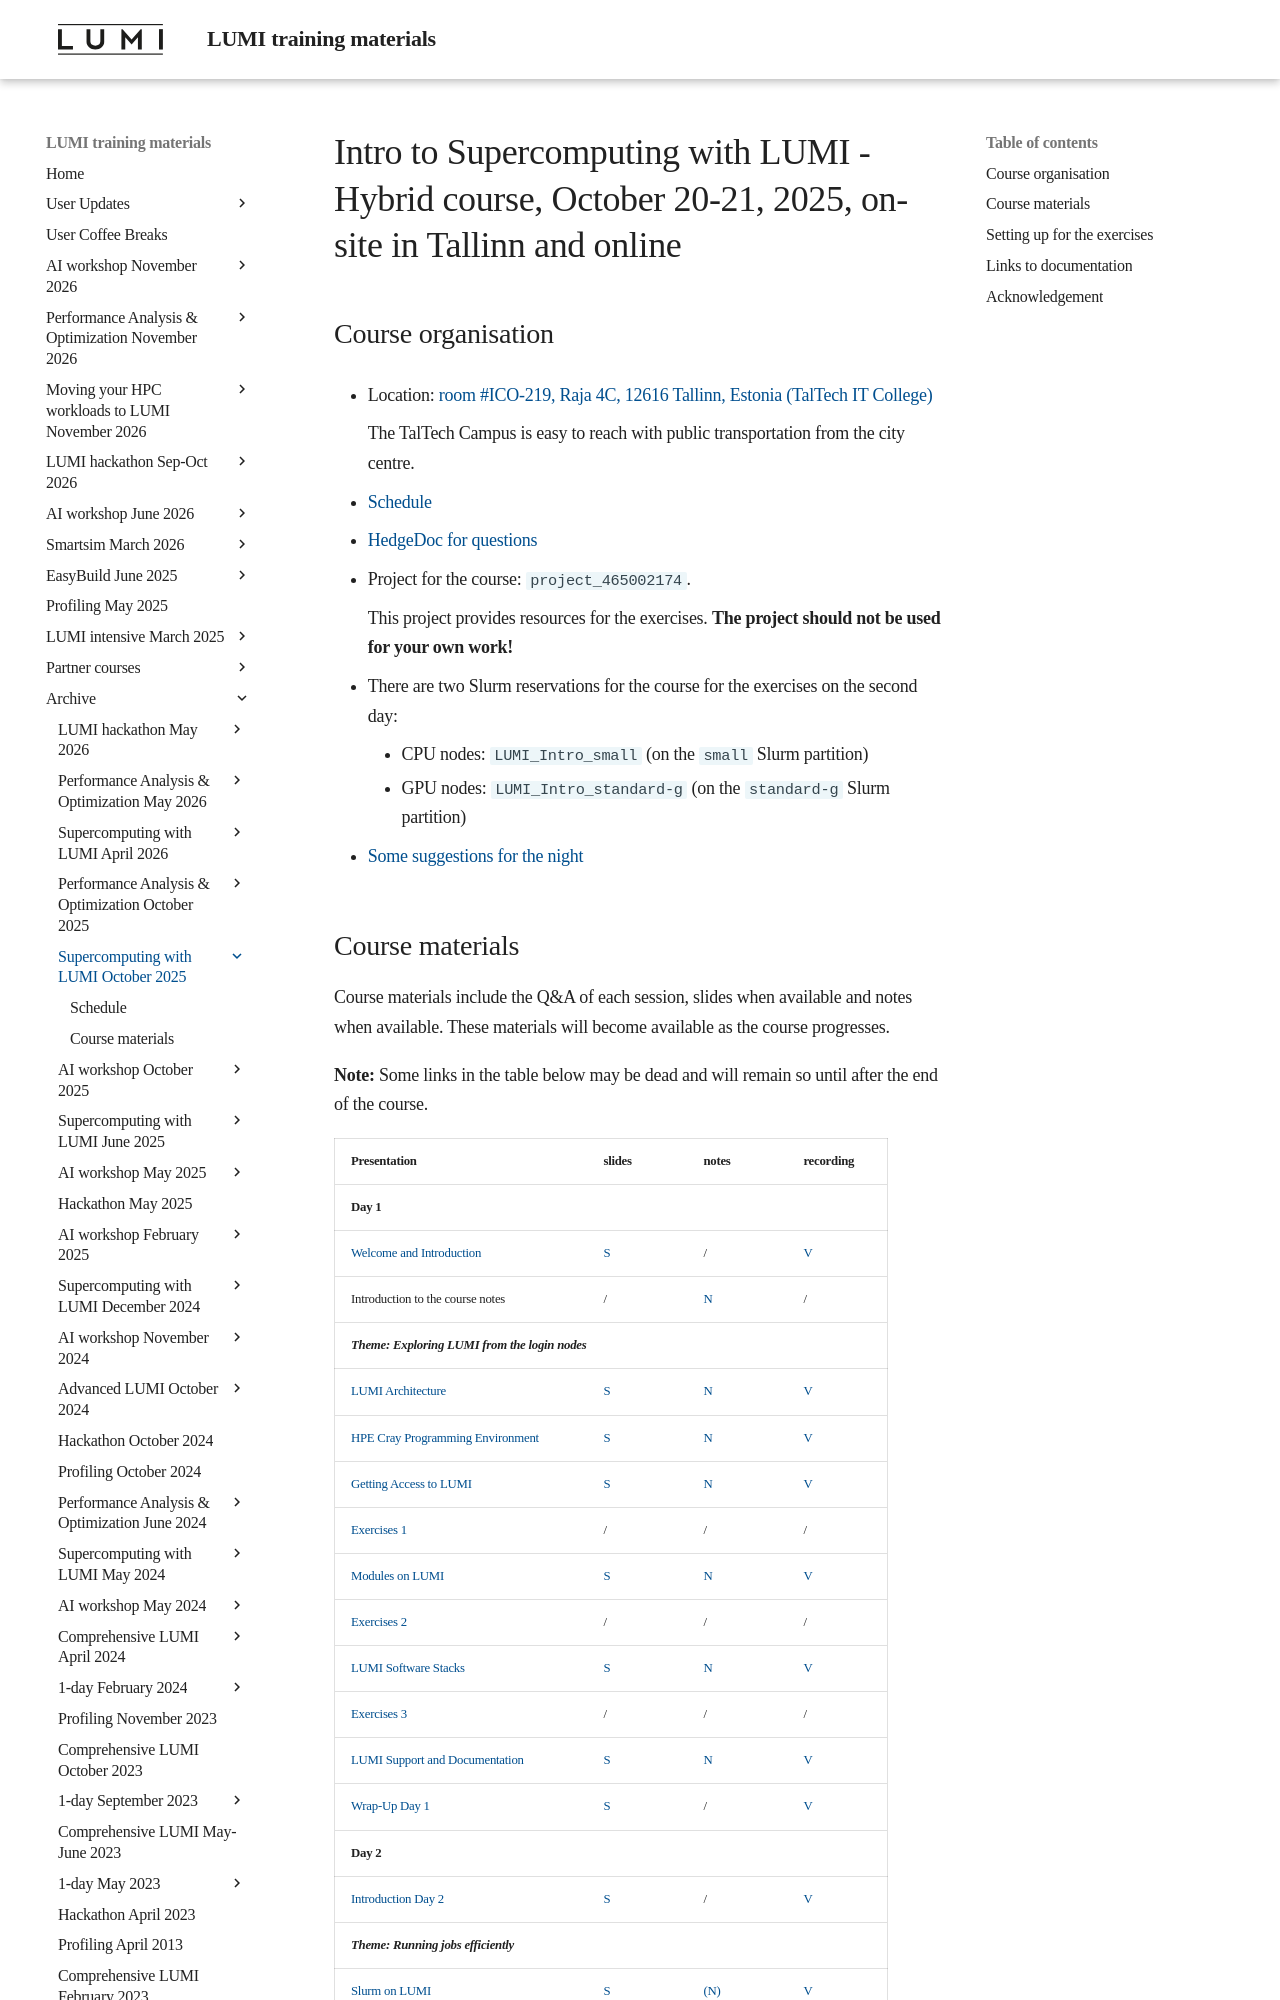

repository: Lumi-supercomputer/LUMI-training-materials · page: 2day-20251020/index.html · generator: mkdocs

# Intro to Supercomputing with LUMI - Hybrid course, October 20-21, 2025, on-site in Tallinn and online


## Course organisation

-   Location: [room #ICO-219, Raja 4C, 12616 Tallinn, Estonia (TalTech IT College)](https://www.google.com/maps/place/IT+College,+Raja+tn+4c,+12616+Tallinn,+Estland/@59.3954164,24.6616463,17z/data=!4m6!3m5!1s0x469295a998b2ac99:0xef12431341f7f5cc!8m2!3d59.3954137!4d24.6642266!16s%2Fg%2F11q2nbk7p3?entry=ttu&g_ep=EgoyMDI1MDkyOS4wIKXMDSoASAFQAw%3D%3D)

    The TalTech Campus is easy to reach with public transportation from the city centre.

-   [Schedule](schedule.md)

-   [HedgeDoc for questions](https://siili.rahtiapp.fi/intro-to-supercomputing-10.25?both)

-   Project for the course: `project_465002174`.

    This project provides resources for the exercises. 
    **The project should not be used for your own work!**

-   There are two Slurm reservations for the course for the exercises on the second day:

    -   CPU nodes: `LUMI_Intro_small` (on the `small` Slurm partition)
    -   GPU nodes: `LUMI_Intro_standard-g` (on the `standard-g` Slurm partition)

-   [Some suggestions for the night](evening_suggestions.md)
